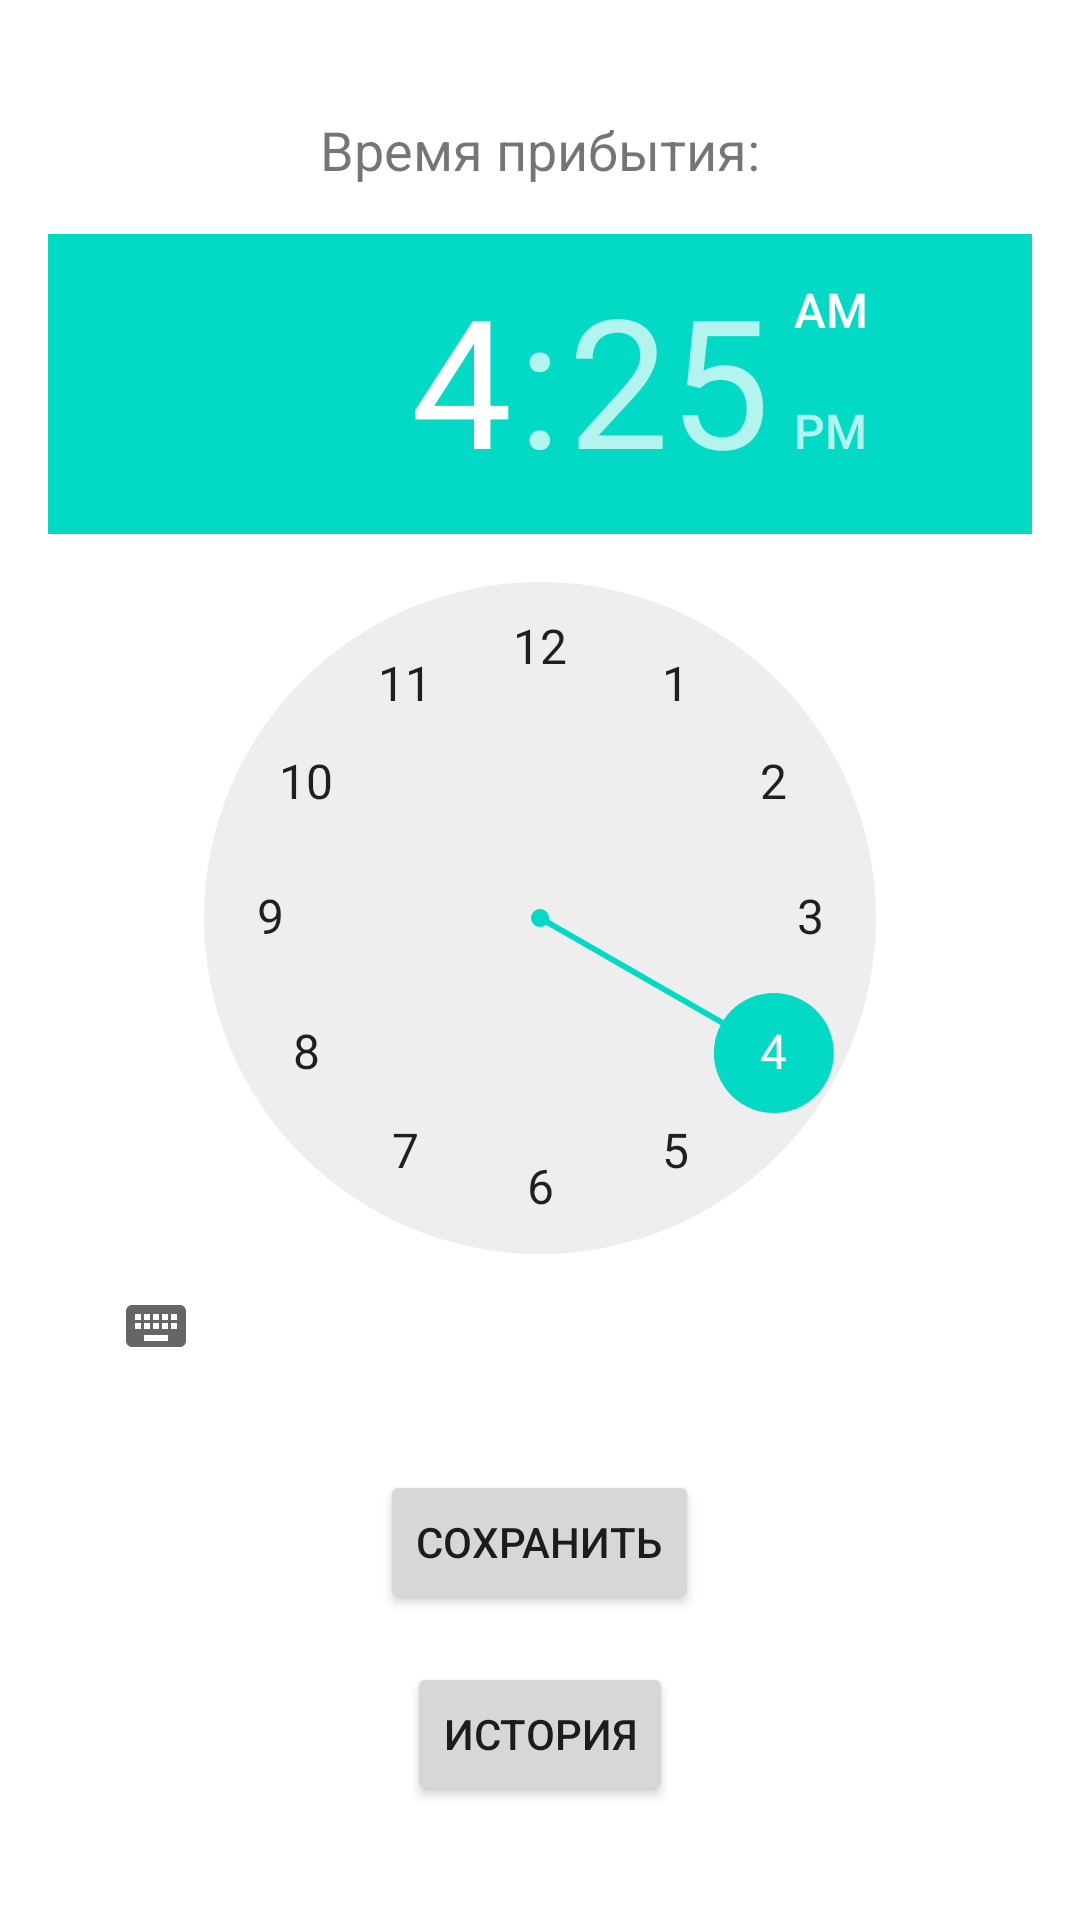

Write the Android layout XML for this screen, with the resource values it uses.
<!-- AndroidManifest.xml: application theme Theme.BusTimeTracker -->
<!-- res/layout/activity_main.xml -->
<?xml version="1.0" encoding="utf-8"?>
<LinearLayout
    xmlns:android="http://schemas.android.com/apk/res/android"
    android:layout_width="match_parent"
    android:layout_height="match_parent"
    android:orientation="vertical"
    android:padding="16dp"
    android:gravity="center">

    <TextView
        android:id="@+id/timeLabel"
        android:layout_width="wrap_content"
        android:layout_height="wrap_content"
        android:text="Время прибытия:"
        android:textSize="18sp"/>

    <TimePicker
        android:id="@+id/timePicker"
        android:layout_width="wrap_content"
        android:layout_height="wrap_content"
        android:layout_marginTop="16dp"/>

    <Button
        android:id="@+id/saveButton"
        android:layout_width="wrap_content"
        android:layout_height="wrap_content"
        android:layout_marginTop="24dp"
        android:text="Сохранить"/>

    <Button
        android:id="@+id/historyButton"
        android:layout_width="wrap_content"
        android:layout_height="wrap_content"
        android:layout_marginTop="16dp"
        android:text="История"/>

</LinearLayout>
<!-- resources referenced by this layout -->
<resources>
  <style name="Theme.BusTimeTracker" parent="Theme.MaterialComponents.DayNight.DarkActionBar">
          
          <item name="colorPrimary">@color/purple_500</item>
          <item name="colorPrimaryVariant">@color/purple_700</item>
          <item name="colorOnPrimary">@color/white</item>
          
          <item name="colorSecondary">@color/teal_200</item>
          <item name="colorSecondaryVariant">@color/teal_700</item>
          <item name="colorOnSecondary">@color/black</item>
          
          <item name="android:statusBarColor" tools:targetApi="l">?attr/colorPrimaryVariant</item>
          
      </style>
  <!-- not gathered from this repository: default colours our renderer supplied (Android Studio template values) -->
  <color name="purple_500">#FF6200EE</color>
  <color name="purple_700">#FF3700B3</color>
  <color name="teal_200">#FF03DAC5</color>
  <color name="teal_700">#FF018786</color>
  <color name="black">#FF000000</color>
  <color name="white">#FFFFFFFF</color>
</resources>
